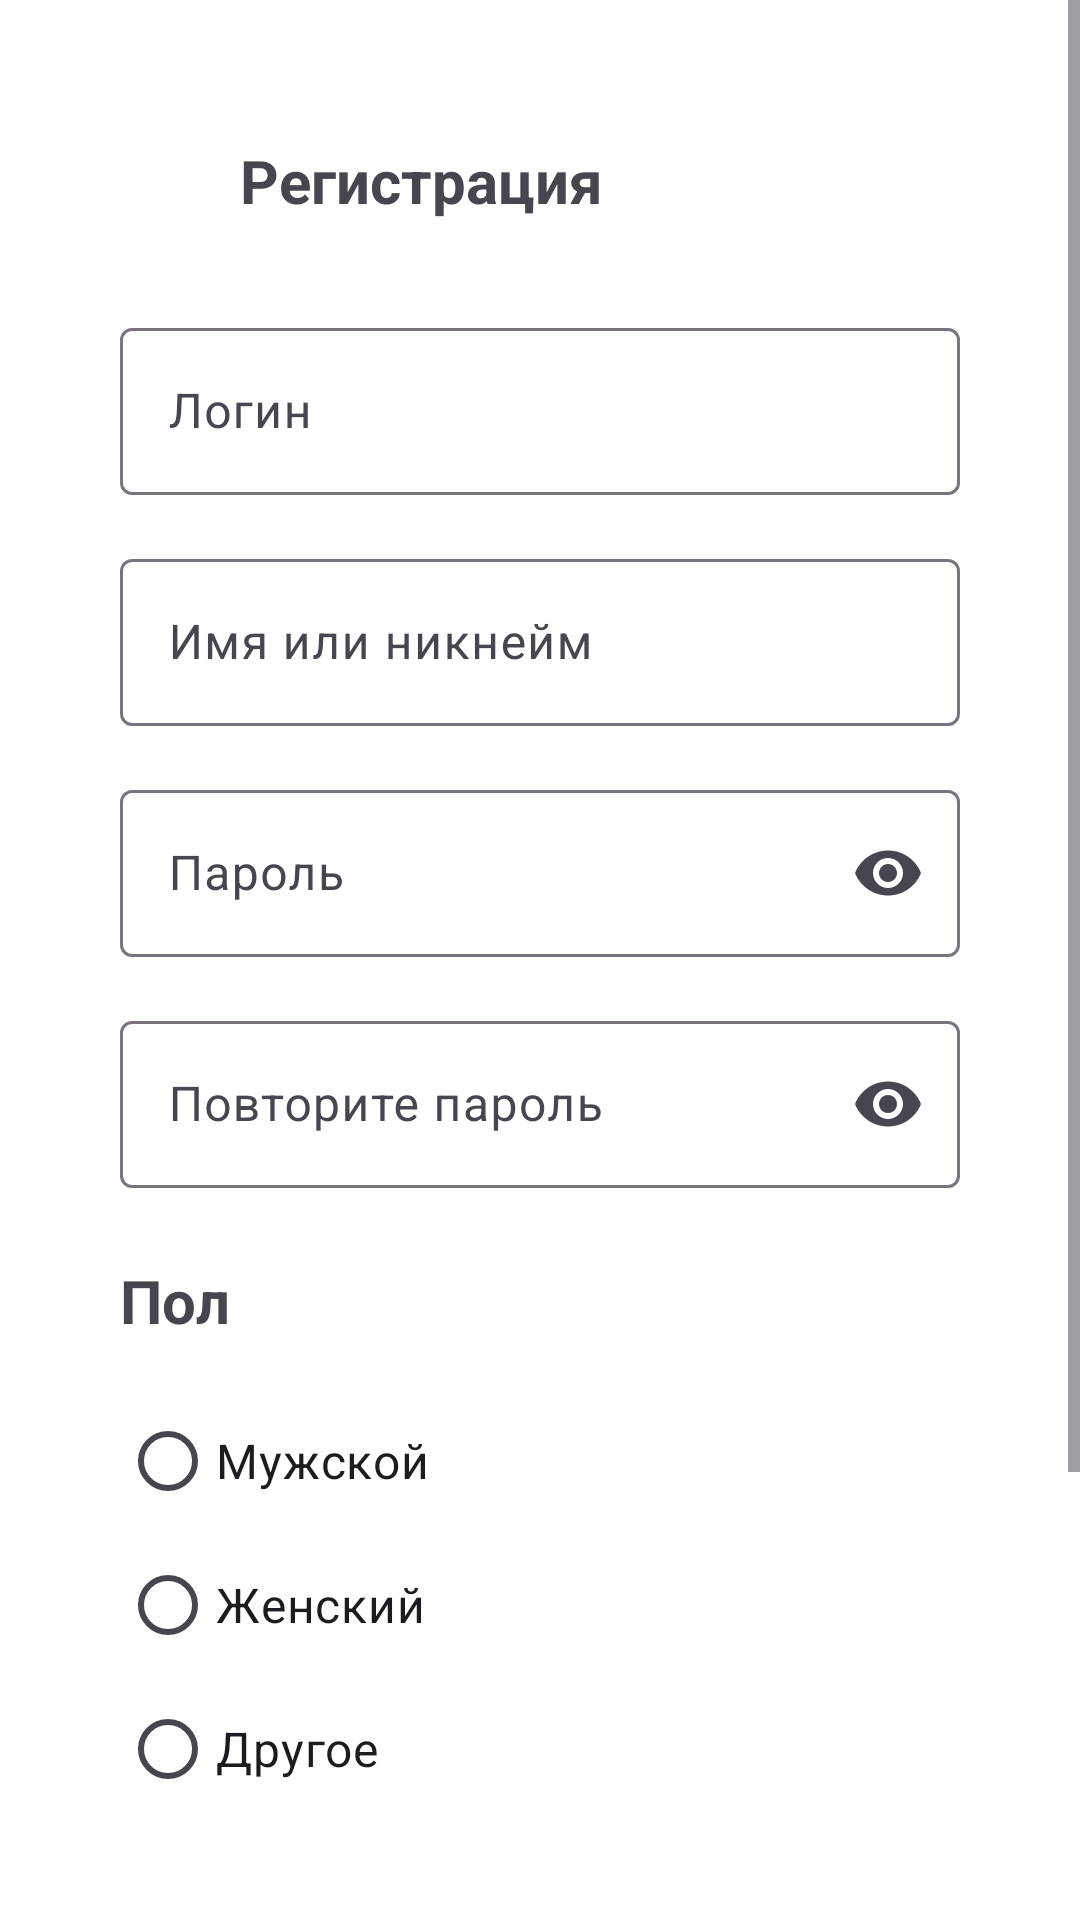

Reconstruct the res/layout file that produces this screen, plus the resources it refers to.
<!-- AndroidManifest.xml: application theme Theme.FefuActivity -->
<!-- res/layout/activity_registration.xml -->
<?xml version="1.0" encoding="utf-8"?>
<ScrollView xmlns:android="http://schemas.android.com/apk/res/android"
    xmlns:app="http://schemas.android.com/apk/res-auto"
    android:layout_width="match_parent"
    android:layout_height="match_parent"
    android:fillViewport="true"
    android:background="@color/white">

    <androidx.constraintlayout.widget.ConstraintLayout
        android:id="@+id/main"
        android:layout_width="match_parent"
        android:layout_height="wrap_content"
        android:padding="24dp">

        <ImageView
            android:id="@+id/back_button"
            android:layout_width="24dp"
            android:layout_height="24dp"
            android:src="@drawable/arrow_back"
            app:layout_constraintStart_toStartOf="parent"
            app:layout_constraintTop_toTopOf="parent"
            android:layout_marginTop="24sp"
            android:layout_marginHorizontal="16sp"/>

        <TextView
            android:id="@+id/registration_title"
            android:layout_width="wrap_content"
            android:layout_height="wrap_content"
            android:text="Регистрация"
            android:textStyle="bold"
            android:textSize="20sp"
            app:layout_constraintStart_toEndOf="@id/back_button"
            app:layout_constraintTop_toTopOf="parent"
            app:layout_constraintBottom_toBottomOf="@id/back_button"
            app:layout_constraintHorizontal_bias="0"
            android:layout_marginStart="16dp"
            android:layout_marginTop="24sp"/>

        <com.google.android.material.textfield.TextInputLayout
            android:id="@+id/login_layout"
            android:layout_width="0dp"
            android:layout_height="wrap_content"
            android:hint="Логин"
            app:layout_constraintTop_toBottomOf="@id/back_button"
            app:layout_constraintStart_toStartOf="parent"
            app:layout_constraintEnd_toEndOf="parent"
            android:layout_marginTop="32dp"
            android:layout_marginHorizontal="16sp">

            <com.google.android.material.textfield.TextInputEditText
                android:id="@+id/login_input"
                android:layout_width="match_parent"
                android:layout_height="wrap_content"/>
        </com.google.android.material.textfield.TextInputLayout>

        <com.google.android.material.textfield.TextInputLayout
            android:id="@+id/name_layout"
            android:layout_width="0dp"
            android:layout_height="wrap_content"
            android:hint="Имя или никнейм"
            app:layout_constraintTop_toBottomOf="@id/login_layout"
            app:layout_constraintStart_toStartOf="parent"
            app:layout_constraintEnd_toEndOf="parent"
            android:layout_marginTop="16dp"
            android:layout_marginHorizontal="16sp">

            <com.google.android.material.textfield.TextInputEditText
                android:id="@+id/name_input"
                android:layout_width="match_parent"
                android:layout_height="wrap_content"/>
        </com.google.android.material.textfield.TextInputLayout>

        <com.google.android.material.textfield.TextInputLayout
            android:id="@+id/password_layout"
            android:layout_width="0dp"
            android:layout_height="wrap_content"
            android:hint="Пароль"
            app:endIconMode="password_toggle"
            app:layout_constraintTop_toBottomOf="@id/name_layout"
            app:layout_constraintStart_toStartOf="parent"
            app:layout_constraintEnd_toEndOf="parent"
            android:layout_marginTop="16dp"
            android:layout_marginHorizontal="16sp">

            <com.google.android.material.textfield.TextInputEditText
                android:id="@+id/password_input"
                android:layout_width="match_parent"
                android:layout_height="wrap_content"
                android:inputType="textPassword"/>
        </com.google.android.material.textfield.TextInputLayout>

        <com.google.android.material.textfield.TextInputLayout
            android:id="@+id/repeat_password_layout"
            android:layout_width="0dp"
            android:layout_height="wrap_content"
            android:hint="Повторите пароль"
            app:endIconMode="password_toggle"
            app:layout_constraintTop_toBottomOf="@id/password_layout"
            app:layout_constraintStart_toStartOf="parent"
            app:layout_constraintEnd_toEndOf="parent"
            android:layout_marginTop="16dp"
            android:layout_marginHorizontal="16sp">

            <com.google.android.material.textfield.TextInputEditText
                android:id="@+id/repeat_password_input"
                android:layout_width="match_parent"
                android:layout_height="wrap_content"
                android:inputType="textPassword"/>
        </com.google.android.material.textfield.TextInputLayout>

        <TextView
            android:id="@+id/gender_label"
            android:layout_width="wrap_content"
            android:layout_height="wrap_content"
            android:text="Пол"
            android:textStyle="bold"
            android:textSize="20sp"
            app:layout_constraintTop_toBottomOf="@id/repeat_password_layout"
            app:layout_constraintStart_toStartOf="parent"
            android:layout_marginTop="24dp"
            android:layout_marginHorizontal="16sp"/>

        <RadioGroup
            android:id="@+id/gender_group"
            android:layout_width="wrap_content"
            android:layout_height="wrap_content"
            app:layout_constraintTop_toBottomOf="@id/gender_label"
            app:layout_constraintStart_toStartOf="parent"
            android:orientation="vertical"
            android:layout_marginTop="16dp"
            android:layout_marginHorizontal="16sp">

            <RadioButton
                android:id="@+id/gender_male"
                android:layout_width="wrap_content"
                android:layout_height="wrap_content"
                android:text="Мужской"
                android:textSize="16sp"/>

            <RadioButton
                android:id="@+id/gender_female"
                android:layout_width="wrap_content"
                android:layout_height="wrap_content"
                android:text="Женский"
                android:textSize="16sp"/>

            <RadioButton
                android:id="@+id/gender_other"
                android:layout_width="wrap_content"
                android:layout_height="wrap_content"
                android:text="Другое"
                android:textSize="16sp"/>
        </RadioGroup>

        <com.google.android.material.button.MaterialButton
            android:id="@+id/reg_btn"
            android:layout_width="match_parent"
            android:layout_height="wrap_content"
            android:text="Зарегистрироваться"
            android:textSize="16sp"
            android:paddingVertical="12sp"
            android:backgroundTint="#4B1EFF"
            android:textColor="@android:color/white"
            app:cornerRadius="4dp"
            app:layout_constraintTop_toBottomOf="@id/gender_group"
            app:layout_constraintStart_toStartOf="parent"
            app:layout_constraintEnd_toEndOf="parent"
            android:layout_marginTop="32dp"
            android:layout_marginHorizontal="16sp"/>

        <TextView
            android:id="@+id/agreement_text"
            android:layout_width="0dp"
            android:layout_height="wrap_content"
            android:layout_marginHorizontal="16sp"
            android:layout_marginTop="24sp"
            android:text="Нажимая на кнопку, вы соглашаетесь с политикой конфиденциальности и обработкой персональных данных, а также принимаете пользовательское соглашение"
            android:textAlignment="center"
            android:textSize="12sp"
            android:layout_marginBottom="36sp"
            app:layout_constraintBottom_toBottomOf="parent"
            app:layout_constraintEnd_toEndOf="parent"
            app:layout_constraintStart_toStartOf="parent"
            app:layout_constraintTop_toBottomOf="@id/reg_btn" />

</androidx.constraintlayout.widget.ConstraintLayout>
</ScrollView>
<!-- resources referenced by this layout -->
<resources>
  <color name="white">#FFFFFFFF</color>
  <style name="Theme.FefuActivity" parent="Base.Theme.FefuActivity" />
  <style name="Base.Theme.FefuActivity" parent="Theme.Material3.DayNight.NoActionBar">
          
          
      </style>
</resources>
